The GitHub repository SuycoR/Clasificador_papayas contains a labelled image folder "resized" with 3 categories: mature, partially mature, unmature. Examples follow, each with its label.

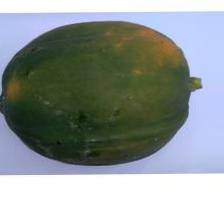
Label: partially mature

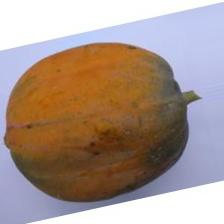
Label: mature

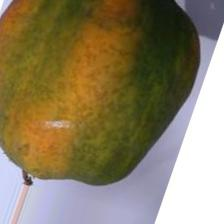
Label: partially mature

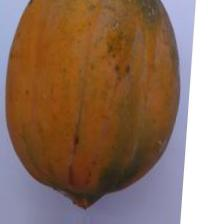
Label: mature

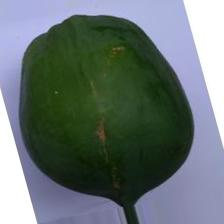
Label: unmature

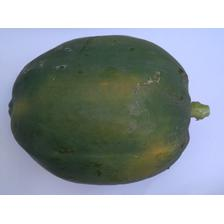
Label: unmature
